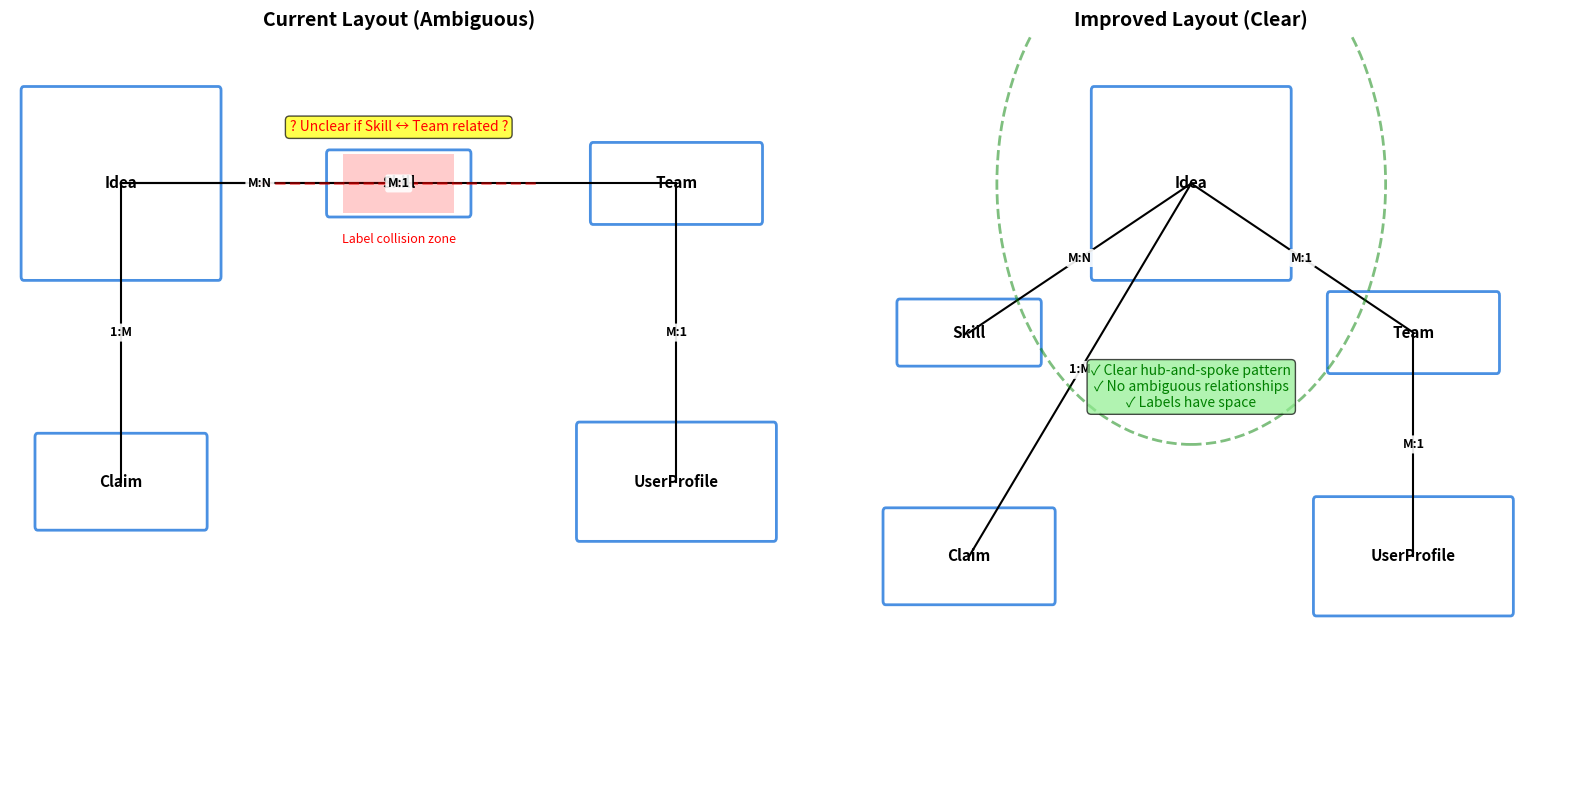

This chart was generated by the following Python code: (Note: this script raises an exception after producing the figure.)
#!/usr/bin/env python3
"""
Test different ERD layout options to avoid relationship ambiguity
"""

import matplotlib.pyplot as plt
import matplotlib.patches as patches
from matplotlib.patches import FancyBboxPatch, Rectangle
import numpy as np

fig, (ax1, ax2) = plt.subplots(1, 2, figsize=(16, 8))

for ax, title, layout_type in [(ax1, 'Current Layout (Ambiguous)', 'horizontal'), 
                                (ax2, 'Improved Layout (Clear)', 'offset')]:
    ax.set_xlim(0, 14)
    ax.set_ylim(0, 10)
    ax.axis('off')
    ax.set_title(title, fontsize=14, fontweight='bold')
    
    # Entity positions
    if layout_type == 'horizontal':
        # Current problematic layout - all on same line
        entities = {
            'Idea': {'pos': (2, 8), 'width': 3.5, 'height': 2.5},
            'Skill': {'pos': (7, 8), 'width': 2.5, 'height': 0.8},
            'Team': {'pos': (12, 8), 'width': 3.0, 'height': 1.0},
            'Claim': {'pos': (2, 4), 'width': 3.0, 'height': 1.2},
            'UserProfile': {'pos': (12, 4), 'width': 3.5, 'height': 1.5}
        }
    else:
        # Improved layout - offset to show relationships clearly
        entities = {
            'Idea': {'pos': (7, 8), 'width': 3.5, 'height': 2.5},  # Center top
            'Skill': {'pos': (3, 6), 'width': 2.5, 'height': 0.8},  # Left middle
            'Team': {'pos': (11, 6), 'width': 3.0, 'height': 1.0},  # Right middle
            'Claim': {'pos': (3, 3), 'width': 3.0, 'height': 1.2},  # Left bottom
            'UserProfile': {'pos': (11, 3), 'width': 3.5, 'height': 1.5}  # Right bottom
        }
    
    # Draw entities
    for name, info in entities.items():
        x, y = info['pos']
        w, h = info['width'], info['height']
        
        # Draw entity box
        box = FancyBboxPatch(
            (x - w/2, y - h/2), w, h,
            boxstyle="round,pad=0.05",
            facecolor='white',
            edgecolor='#4a90e2',
            linewidth=2
        )
        ax.add_patch(box)
        
        # Draw entity name
        ax.text(x, y, name, ha='center', va='center', 
                fontsize=11, fontweight='bold')
    
    # Draw relationships
    relationships = [
        ('Idea', 'Skill', 'M:N', 'has'),
        ('Idea', 'Team', 'M:1', 'belongs to'),
        ('Idea', 'Claim', '1:M', 'has'),
        ('UserProfile', 'Team', 'M:1', 'belongs to')
    ]
    
    for start_name, end_name, cardinality, label in relationships:
        if start_name in entities and end_name in entities:
            start = entities[start_name]['pos']
            end = entities[end_name]['pos']
            
            # Draw line
            ax.plot([start[0], end[0]], [start[1], end[1]], 
                    'k-', linewidth=1.5, zorder=1)
            
            # Calculate midpoint
            mid_x = (start[0] + end[0]) / 2
            mid_y = (start[1] + end[1]) / 2
            
            # Add labels
            ax.text(mid_x, mid_y, f"{cardinality}",
                    ha='center', va='center', fontsize=9, fontweight='bold',
                    bbox=dict(boxstyle="round,pad=0.2", facecolor='white', 
                             edgecolor='none', alpha=0.9))
    
    # Highlight issues/benefits
    if layout_type == 'horizontal':
        # Show ambiguity
        ax.plot([4.5, 9.5], [8, 8], 'r--', linewidth=2, alpha=0.5)
        ax.text(7, 8.7, '? Unclear if Skill ↔ Team related ?', 
                ha='center', color='red', fontsize=10,
                bbox=dict(boxstyle="round,pad=0.3", facecolor='yellow', alpha=0.7))
        
        # Show label collision area
        ax.add_patch(Rectangle((6, 7.6), 2, 0.8, 
                              fill=True, facecolor='red', alpha=0.2))
        ax.text(7, 7.2, 'Label collision zone', ha='center', 
                color='red', fontsize=9, style='italic')
    else:
        # Show clarity
        ax.text(7, 5, '✓ Clear hub-and-spoke pattern\n✓ No ambiguous relationships\n✓ Labels have space',
                ha='center', color='green', fontsize=10,
                bbox=dict(boxstyle="round,pad=0.3", facecolor='lightgreen', alpha=0.7))
        
        # Highlight the hub
        circle = plt.Circle(entities['Idea']['pos'], 3.5, 
                           fill=False, edgecolor='green', 
                           linewidth=2, linestyle='--', alpha=0.5)
        ax.add_patch(circle)

plt.tight_layout()
plt.savefig('/root/postingboard/documentation_screenshots/test_erd_layout_options.png', 
            dpi=150, bbox_inches='tight')
plt.close()

print("Test image saved to: documentation_screenshots/test_erd_layout_options.png")
print("\nLayout comparison:")
print("1. Current Layout Problems:")
print("   - Skill and Team appear connected when they're not")
print("   - Horizontal alignment creates label collision zone")
print("   - Ambiguous relationship paths")
print("\n2. Improved Layout Benefits:")
print("   - Hub-and-spoke pattern with Idea at center")
print("   - Clear relationship paths")
print("   - No visual ambiguity")
print("   - More space for labels")